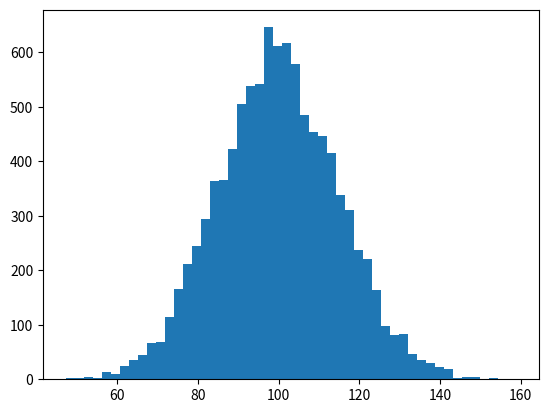

Recreate this plot in Python. (Note: this script raises an exception after producing the figure.)
# -*- coding: utf-8 -*-
"""
Created on Thu Nov 03 15:23:57 2016

[redacted]
"""

import numpy as np  
import matplotlib.pyplot as plt  
  
mu,sigma=100,15  
x=mu+sigma*np.random.randn(10000)  
  
n,bins,patches=plt.hist(x,50,normed=1,facecolor='g',alpha=0.75)  
plt.xlabel('Smarts')  
plt.ylabel('Probability')  
plt.title('Histogram of IQ')  
plt.text(60,.025, r'$\mu=100,\ \sigma=15$')  
plt.axis([40,160,0,0.03])  
plt.grid(True)